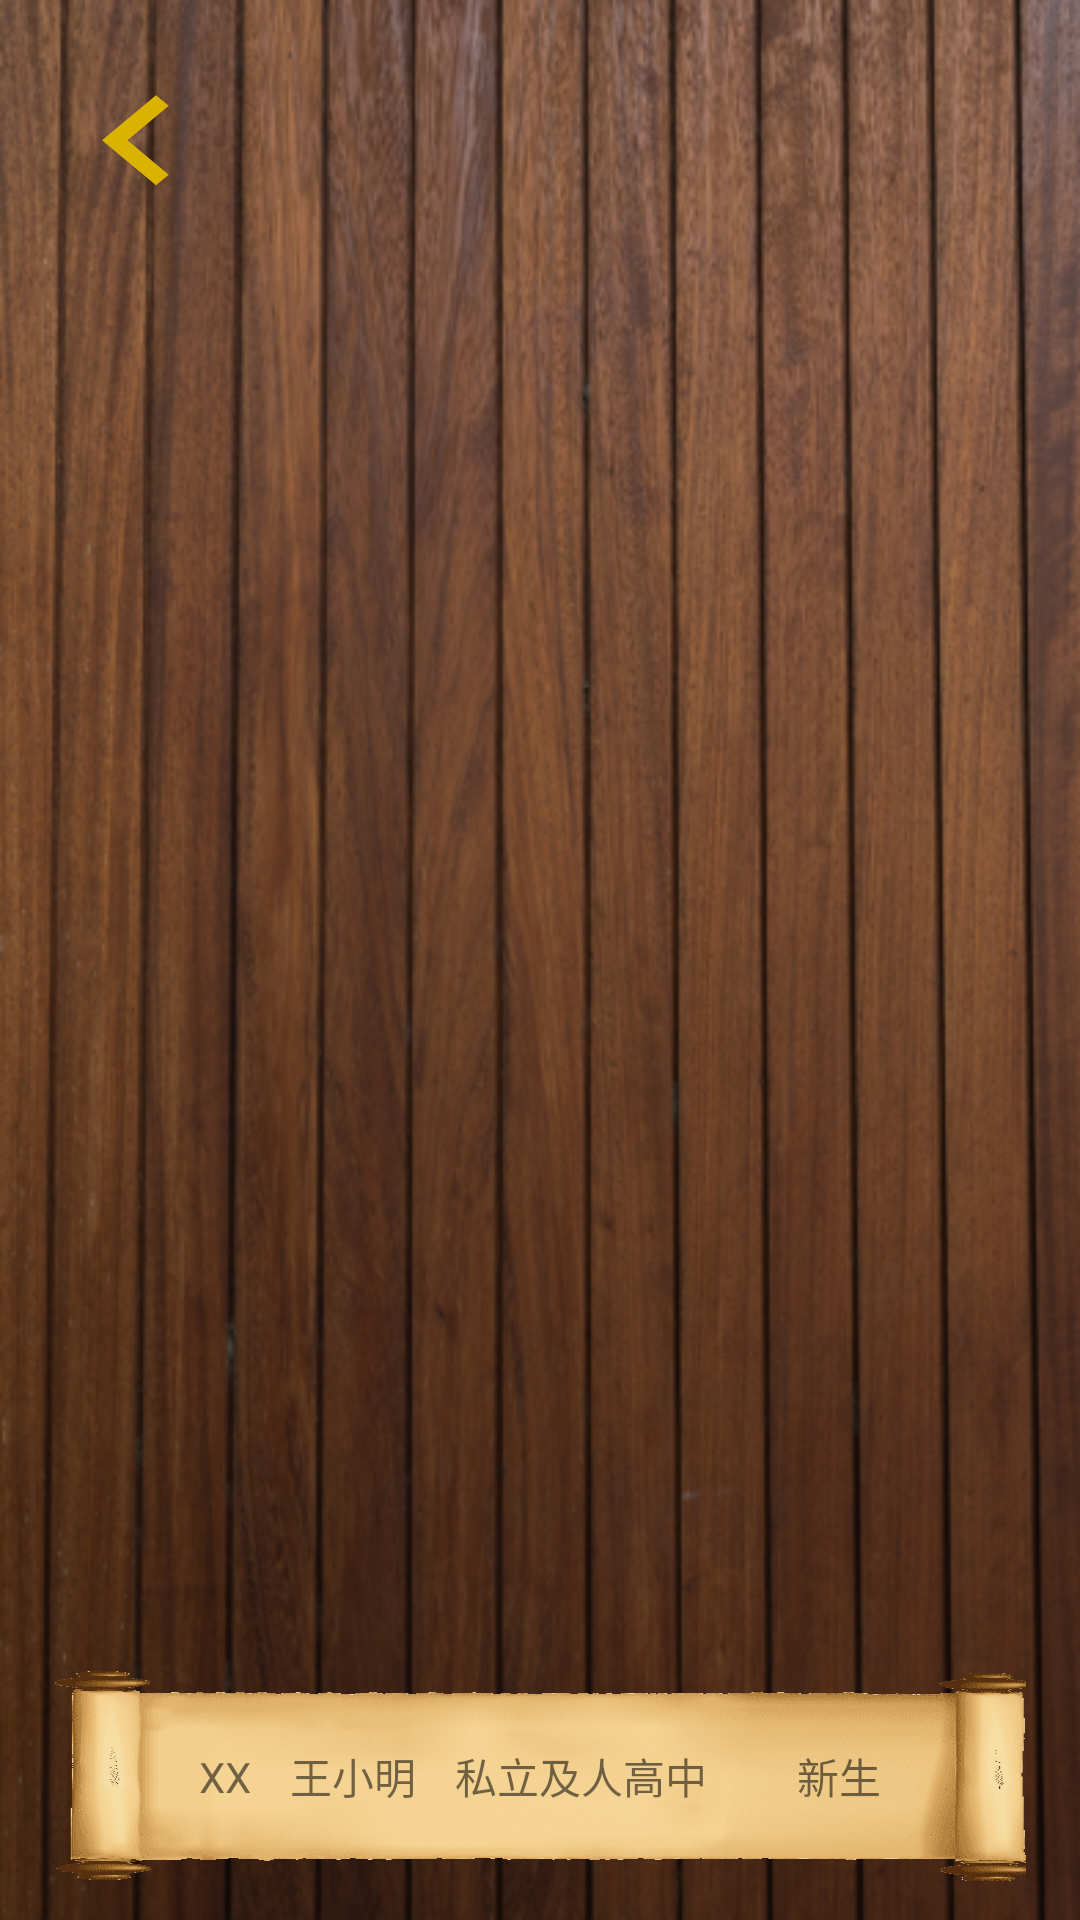

Android layout source for this screen:
<!-- AndroidManifest.xml: application theme AppTheme -->
<!-- res/layout/activity_rank.xml -->
<?xml version="1.0" encoding="utf-8"?>
<androidx.constraintlayout.widget.ConstraintLayout xmlns:android="http://schemas.android.com/apk/res/android"
    xmlns:app="http://schemas.android.com/apk/res-auto"
    xmlns:tools="http://schemas.android.com/tools"
    android:layout_width="match_parent"
    android:layout_height="match_parent"
    android:background="@drawable/bg_manu"
    tools:context=".mvp.rank.RankView">

    <ImageView
        android:id="@+id/iv_back"
        android:layout_width="wrap_content"
        android:layout_height="wrap_content"
        android:layout_marginStart="10sp"
        android:src="@drawable/ic_rank_back"
        app:layout_constraintBottom_toTopOf="@id/gl_layout_top"
        app:layout_constraintLeft_toLeftOf="parent"
        app:layout_constraintTop_toTopOf="parent" />

    <androidx.recyclerview.widget.RecyclerView
        android:id="@+id/rv_rank"
        android:layout_width="0dp"
        android:layout_height="0dp"
        app:layout_constraintBottom_toTopOf="@id/gl_layout_bottom"
        app:layout_constraintLeft_toRightOf="@id/gl_layout_left"
        app:layout_constraintRight_toLeftOf="@id/gl_layout_right"
        app:layout_constraintTop_toBottomOf="@id/gl_layout_top" />


    <androidx.constraintlayout.widget.Guideline
        android:id="@+id/gl_layout_left"
        android:layout_width="wrap_content"
        android:layout_height="wrap_content"
        android:orientation="vertical"
        app:layout_constraintGuide_percent="0.05" />

    <androidx.constraintlayout.widget.Guideline
        android:id="@+id/gl_layout_right"
        android:layout_width="wrap_content"
        android:layout_height="wrap_content"
        android:orientation="vertical"
        app:layout_constraintGuide_percent="0.95" />

    <androidx.constraintlayout.widget.Guideline
        android:id="@+id/gl_layout_top"
        android:layout_width="wrap_content"
        android:layout_height="wrap_content"
        android:orientation="horizontal"
        app:layout_constraintGuide_percent="0.15" />

    <androidx.constraintlayout.widget.Guideline
        android:id="@+id/gl_layout_bottom"
        android:layout_width="wrap_content"
        android:layout_height="wrap_content"
        android:orientation="horizontal"
        app:layout_constraintGuide_percent="0.85" />

    <androidx.constraintlayout.widget.ConstraintLayout
        android:layout_width="0dp"
        android:layout_height="70dp"
        android:background="@drawable/bg_rank_each"
        android:padding="20sp"
        app:layout_constraintBottom_toBottomOf="parent"
        app:layout_constraintLeft_toRightOf="@id/gl_layout_left"
        app:layout_constraintRight_toLeftOf="@id/gl_layout_right"
        app:layout_constraintTop_toBottomOf="@id/gl_layout_bottom">

        <TextView
            android:id="@+id/tv_my_num"
            android:layout_width="wrap_content"
            android:layout_height="wrap_content"
            android:layout_gravity="center"
            android:text="XX"
            android:textSize="14sp"
            app:layout_constraintBottom_toBottomOf="parent"
            app:layout_constraintLeft_toRightOf="@id/gl_left"
            app:layout_constraintTop_toTopOf="parent" />

        <TextView
            android:id="@+id/tv_my_name"
            android:layout_width="wrap_content"
            android:layout_height="wrap_content"
            android:layout_gravity="center"
            android:gravity="center"
            android:text="王小明"
            android:textSize="14sp"
            app:layout_constraintBottom_toBottomOf="parent"
            app:layout_constraintLeft_toRightOf="@id/tv_my_num"
            app:layout_constraintRight_toLeftOf="@id/tv_my_school"
            app:layout_constraintTop_toTopOf="parent" />

        <TextView
            android:id="@+id/tv_my_school"
            android:layout_width="wrap_content"
            android:layout_height="wrap_content"
            android:layout_gravity="center"
            android:layout_marginEnd="30sp"
            android:gravity="center"
            android:text="私立及人高中"
            app:layout_constraintBottom_toBottomOf="parent"
            app:layout_constraintRight_toLeftOf="@id/tv_my_rank"
            app:layout_constraintTop_toTopOf="parent" />

        <TextView
            android:id="@+id/tv_my_rank"
            android:layout_width="wrap_content"
            android:layout_height="wrap_content"
            android:layout_gravity="center"
            android:text="新生"
            app:layout_constraintBottom_toBottomOf="parent"
            app:layout_constraintRight_toLeftOf="@id/gl_right"
            app:layout_constraintTop_toTopOf="parent" />


        <androidx.constraintlayout.widget.Guideline
            android:id="@+id/gl_left"
            android:layout_width="wrap_content"
            android:layout_height="wrap_content"
            android:orientation="vertical"
            app:layout_constraintGuide_percent="0.1" />

        <androidx.constraintlayout.widget.Guideline
            android:id="@+id/gl_right"
            android:layout_width="wrap_content"
            android:layout_height="wrap_content"
            android:orientation="vertical"
            app:layout_constraintGuide_percent="0.9" />


    </androidx.constraintlayout.widget.ConstraintLayout>

    <ProgressBar
        android:id="@+id/pb_loding"
        android:layout_width="wrap_content"
        android:layout_height="wrap_content"
        android:visibility="gone"
        app:layout_constraintBottom_toBottomOf="parent"
        app:layout_constraintLeft_toLeftOf="parent"
        app:layout_constraintRight_toRightOf="parent"
        app:layout_constraintTop_toTopOf="parent" />

</androidx.constraintlayout.widget.ConstraintLayout>
<!-- resources referenced by this layout -->
<resources>
  <!-- drawable bg_manu: jpg bitmap (drawable, 645626 bytes) -->
  <!-- drawable bg_rank_each: png bitmap (drawable, 159906 bytes) -->
  <!-- drawable ic_rank_back (drawable) -->
  <vector xmlns:android="http://schemas.android.com/apk/res/android"
      android:width="72dp"
      android:height="60dp"
      android:tint="#D9B300"
      android:viewportWidth="24.0"
      android:viewportHeight="24.0">
      <path
          android:fillColor="#FF000000"
          android:pathData="M15.41,16.09l-4.58,-4.59 4.58,-4.59L14,5.5l-6,6 6,6z" />
  </vector>
  <style name="AppTheme" parent="Theme.AppCompat.Light.DarkActionBar">
          
          <item name="colorPrimary">@color/colorPrimary</item>
          <item name="colorPrimaryDark">@color/colorPrimaryDark</item>
          <item name="colorAccent">@color/colorAccent</item>
      </style>
  <color name="colorPrimary">#6200EE</color>
  <color name="colorPrimaryDark">#3700B3</color>
  <color name="colorAccent">#03DAC5</color>
</resources>
